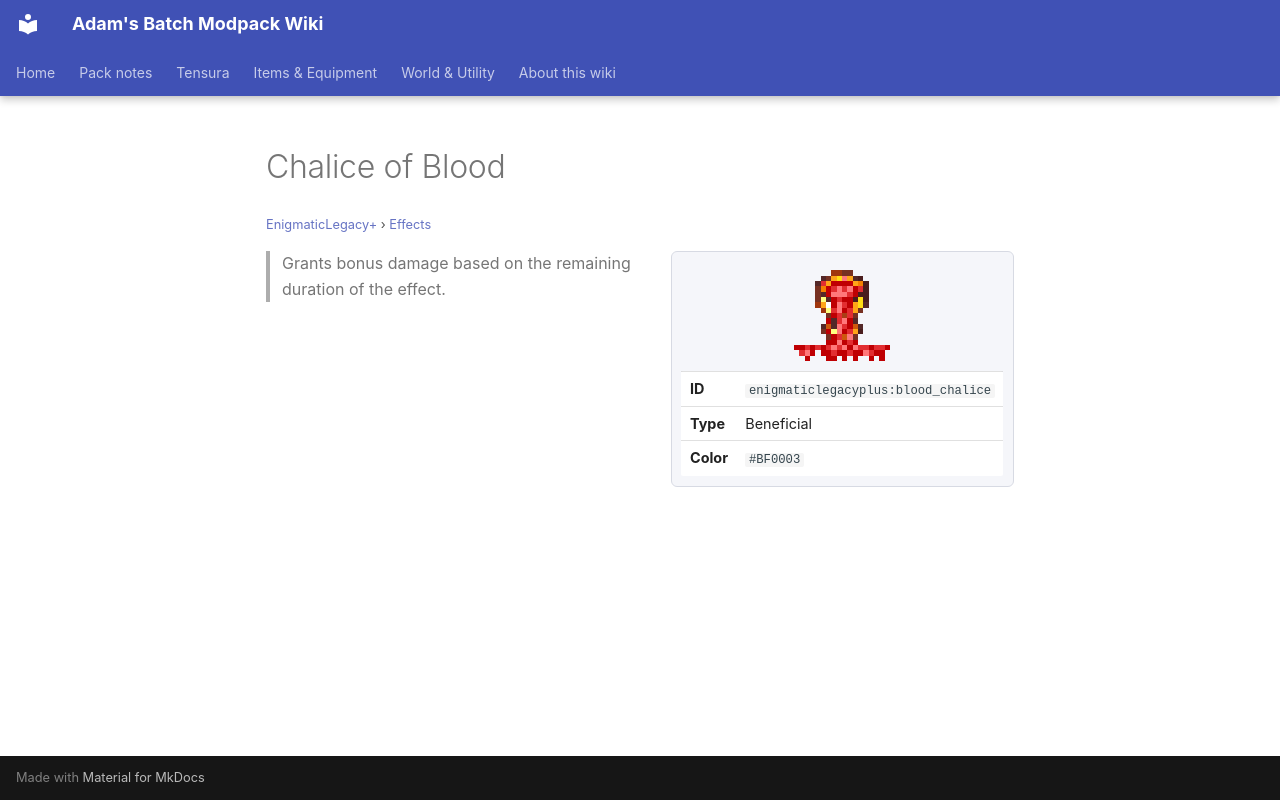

repository: Proteus-Nell/Adams-Batch-MC-Modpack-Wiki · page: enigmatic-legacy-plus/effects/blood-chalice/index.html · generator: mkdocs

# Chalice of Blood

<small>[EnigmaticLegacy+](../index.md) &rsaquo; [Effects](index.md)</small>

<div class="infobox" markdown>

![Chalice of Blood](../../assets/icons/enigmaticlegacyplus/effect/blood_chalice.png)

| | |
|---|---|
| **ID** | `enigmaticlegacyplus:blood_chalice` |
| **Type** | Beneficial |
| **Color** | `#BF0003` |

</div>

> Grants bonus damage based on the remaining duration of the effect.
